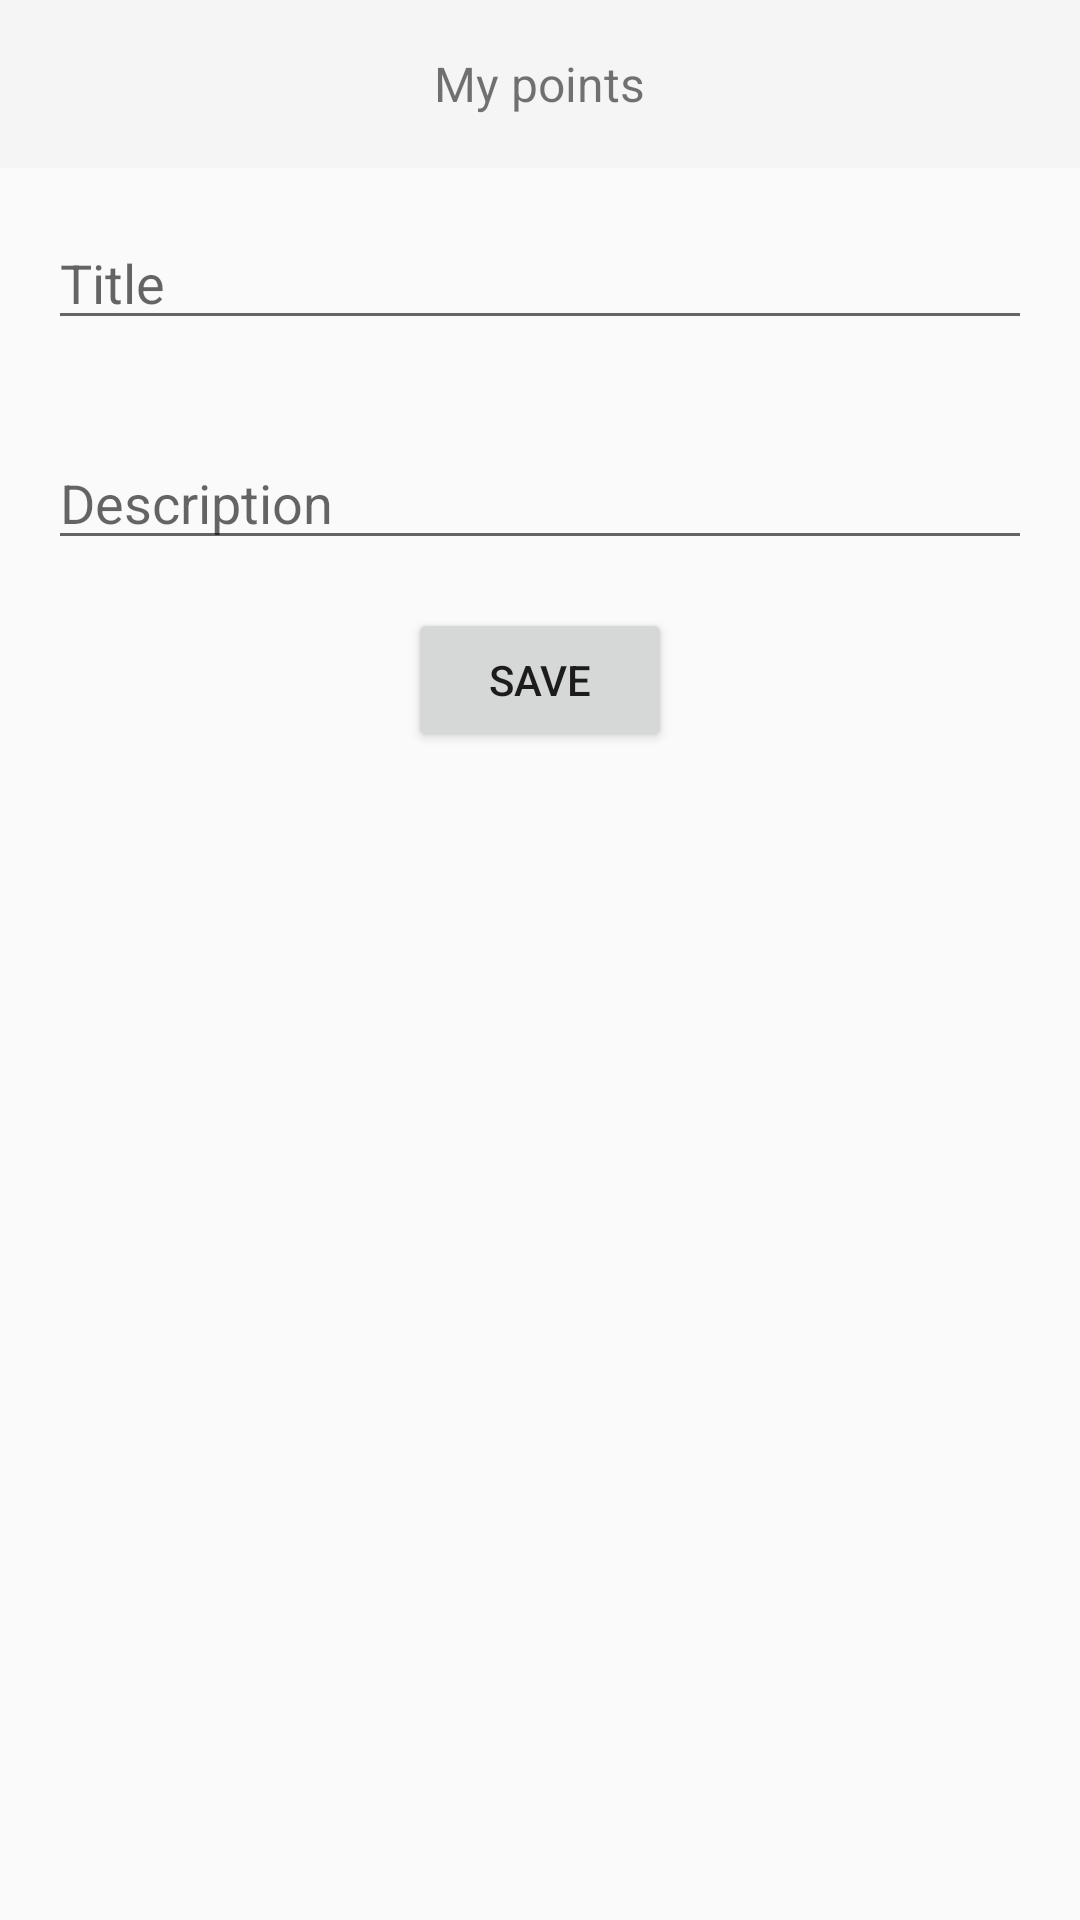

Reconstruct the res/layout file that produces this screen, plus the resources it refers to.
<!-- AndroidManifest.xml: activity theme Theme.AppCompat.Light.NoActionBar -->
<!-- res/layout/activity_add_point.xml -->
<?xml version="1.0" encoding="utf-8"?>
<RelativeLayout xmlns:android="http://schemas.android.com/apk/res/android"
    xmlns:app="http://schemas.android.com/apk/res-auto"
    xmlns:tools="http://schemas.android.com/tools"
    android:layout_width="match_parent"
    android:layout_height="match_parent"
    android:fitsSystemWindows="true">

    <android.support.design.widget.CoordinatorLayout
        android:id="@+id/coordinator_layout"
        android:layout_width="match_parent"
        android:layout_height="wrap_content">

        <android.support.design.widget.AppBarLayout
            android:id="@+id/appbar_layout"
            android:layout_width="match_parent"
            android:layout_height="wrap_content">

            <android.support.v7.widget.Toolbar
                android:id="@+id/toolbar_acitivity_point"
                android:layout_width="match_parent"
                android:layout_height="?attr/actionBarSize"
                android:titleTextColor="@color/colorWhite"
                app:popupTheme="@style/AppTheme.PopupOverlay" >

                <LinearLayout
                    android:layout_width="match_parent"
                    android:layout_height="wrap_content"
                    android:orientation="vertical">
                    <TextView
                        android:id="@+id/my_points_btn"
                        android:paddingRight="16dp"
                        android:layout_width="wrap_content"
                        android:layout_height="wrap_content"
                        android:text="My points"
                        android:textSize="16sp"
                        android:layout_gravity="center" />
                </LinearLayout>

            </android.support.v7.widget.Toolbar>

        </android.support.design.widget.AppBarLayout>

    </android.support.design.widget.CoordinatorLayout>



    <RelativeLayout
        android:layout_width="match_parent"
        android:layout_height="wrap_content"
        android:layout_below="@+id/coordinator_layout">

        <LinearLayout
            android:id="@+id/info_point_wrapper"
            android:layout_width="match_parent"
            android:layout_height="wrap_content"
            android:orientation="vertical">

            <EditText
                android:id="@+id/add_point_title"
                android:layout_width="match_parent"
                android:layout_height="wrap_content"
                android:layout_margin="16dp"
                android:hint="Title"/>

            <EditText
                android:id="@+id/add_point_desc"
                android:layout_width="match_parent"
                android:layout_height="wrap_content"
                android:layout_margin="16dp"
                android:hint="Description"/>

        </LinearLayout>

        <RelativeLayout
            android:layout_width="match_parent"
            android:layout_height="wrap_content"
            android:layout_below="@id/info_point_wrapper"
            android:gravity="center_horizontal">

            <Button
                android:id="@+id/save_point"
                android:layout_width="wrap_content"
                android:layout_height="wrap_content"
                android:text="Save"/>

        </RelativeLayout>

    </RelativeLayout>

</RelativeLayout>
<!-- resources referenced by this layout -->
<resources>
  <color name="colorWhite">#ffffff</color>
  <style name="AppTheme.PopupOverlay" parent="ThemeOverlay.AppCompat.Light" />
</resources>
